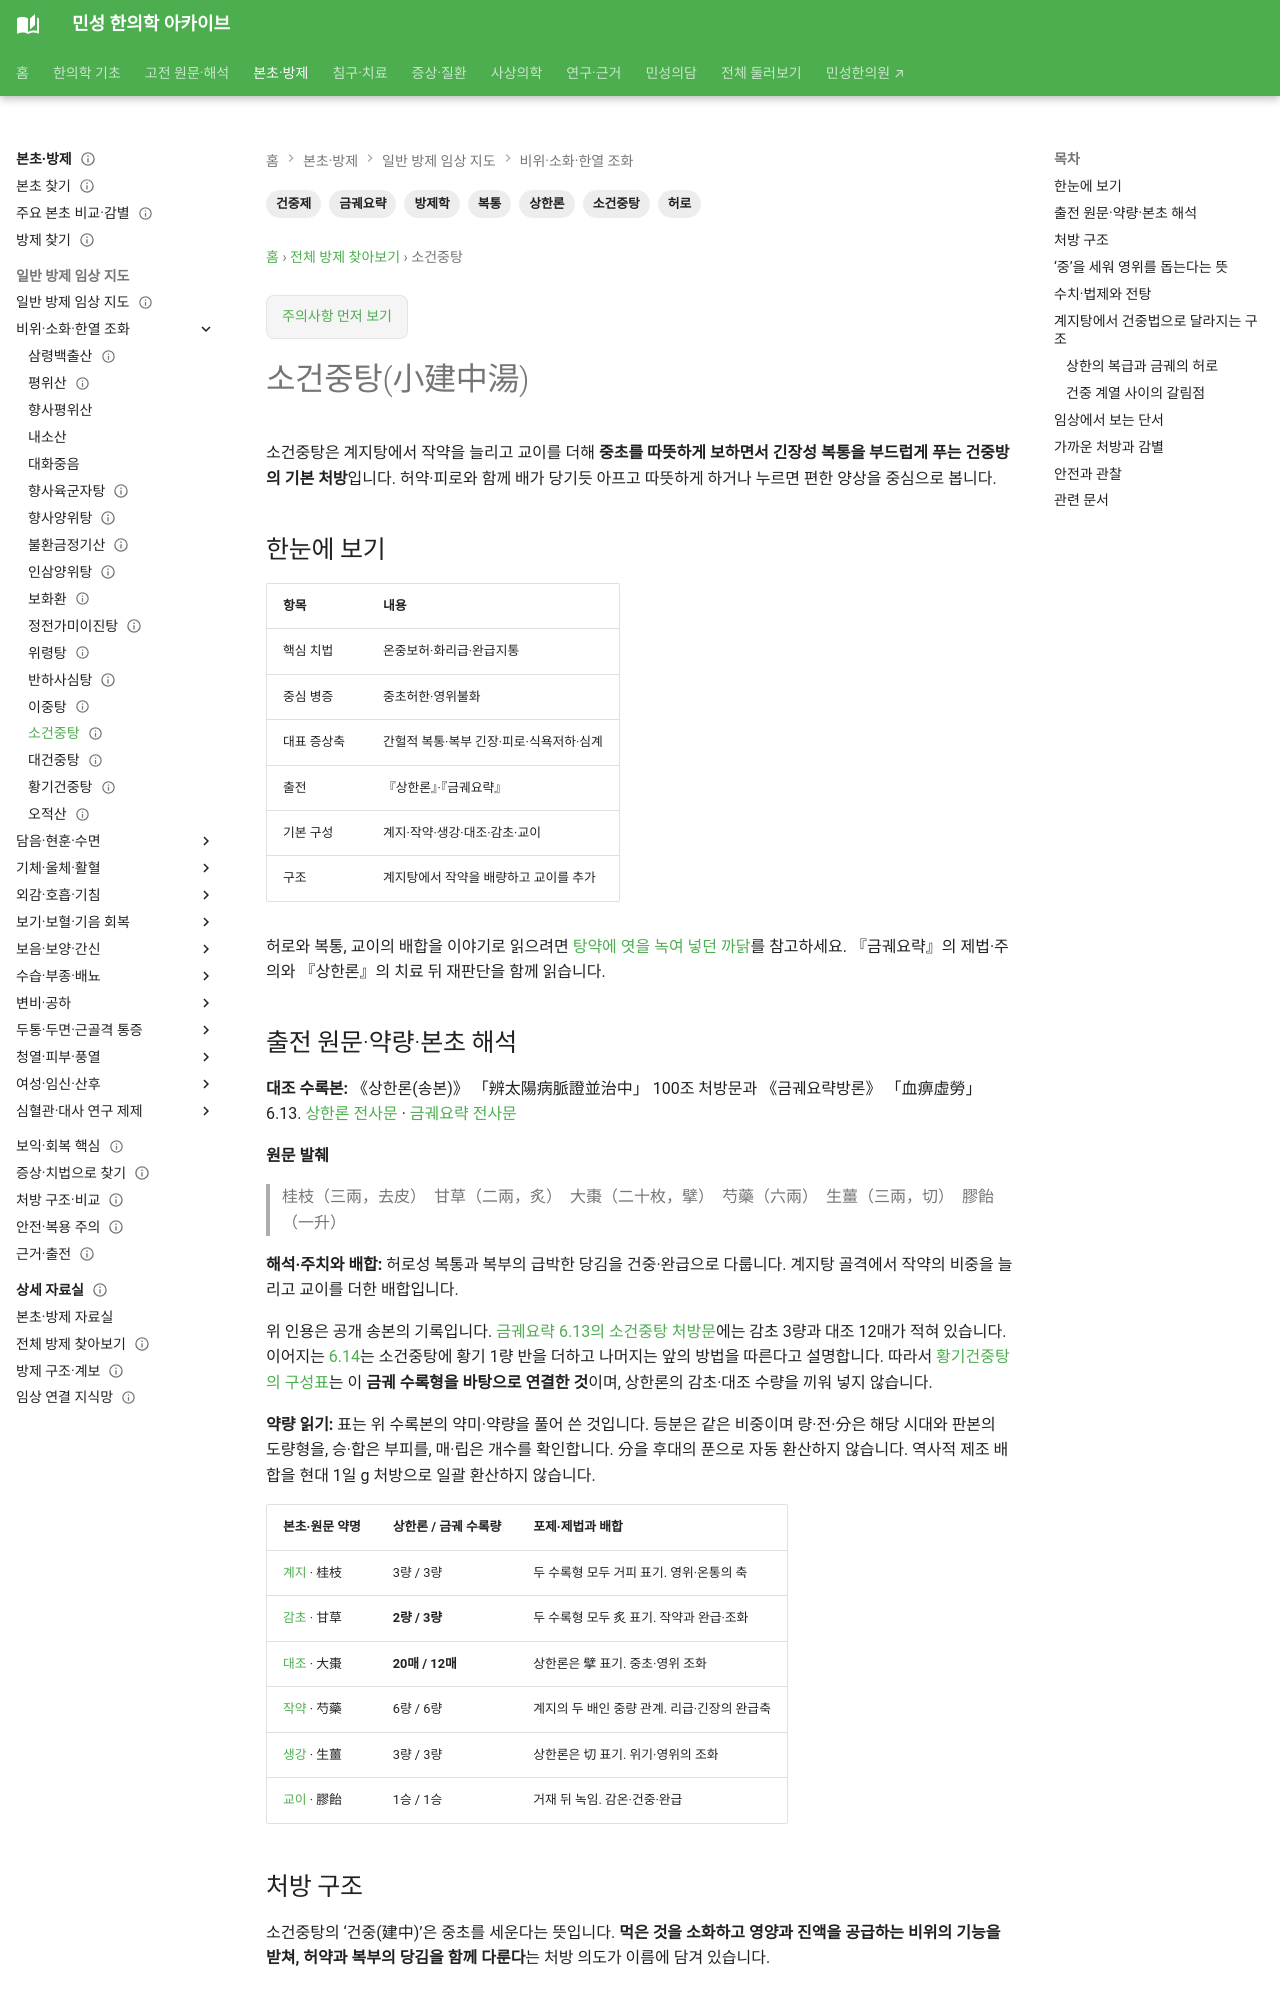

repository: joowon1111/minseong-korean-medicine-wiki · page: formulas/xiaojianzhong-tang/index.html · generator: mkdocs

---
title: 소건중탕(小建中湯)
description: 소건중탕의 건중 명칭, 우재경의 비위·영위 해석, 교이·작약 배합과 허로성 복통·건조·회복의 관계를 설명합니다.
tags: [방제학, 소건중탕, 상한론, 금궤요략, 허로, 복통, 건중제]
status: 검토완료
last_reviewed: 2026-09-16
---
# 소건중탕(小建中湯)

소건중탕은 계지탕에서 작약을 늘리고 교이를 더해 **중초를 따뜻하게 보하면서 긴장성 복통을 부드럽게 푸는 건중방의 기본 처방**입니다. 허약·피로와 함께 배가 당기듯 아프고 따뜻하게 하거나 누르면 편한 양상을 중심으로 봅니다.

## 한눈에 보기

| 항목 | 내용 |
|---|---|
| 핵심 치법 | 온중보허·화리급·완급지통 |
| 중심 병증 | 중초허한·영위불화 |
| 대표 증상축 | 간헐적 복통·복부 긴장·피로·식욕저하·심계 |
| 출전 | 『상한론』·『금궤요략』 |
| 기본 구성 | 계지·작약·생강·대조·감초·교이 |
| 구조 | 계지탕에서 작약을 배량하고 교이를 추가 |

허로와 복통, 교이의 배합을 이야기로 읽으려면 [탕약에 엿을 녹여 넣던 까닭](../classical-stories/abdominal-pain-malt-syrup.md)를 참고하세요. 『금궤요략』의 제법·주의와 『상한론』의 치료 뒤 재판단을 함께 읽습니다.

## 출전 원문·약량·본초 해석 {#source-dose-original}

**대조 수록본:** 《상한론(송본)》 「辨太陽病脈證並治中」 100조 처방문과 《금궤요략방론》 「血痹虛勞」 6.13. [상한론 전사문](https://jicheng.tw/tcm/book/傷寒論（宋本）/index.html) · [금궤요략 전사문](https://jicheng.tw/tcm/book/金匱要略方論/index.html)

**원문 발췌**

> 桂枝（三兩，去皮）　甘草（二兩，炙）　大棗（二十枚，擘）　芍藥（六兩）　生薑（三兩，切）　膠飴（一升）

**해석·주치와 배합:** 허로성 복통과 복부의 급박한 당김을 건중·완급으로 다룹니다. 계지탕 골격에서 작약의 비중을 늘리고 교이를 더한 배합입니다.

위 인용은 공개 송본의 기록입니다. [금궤요략 6.13의 소건중탕 처방문](../classics/jinkui-yaolue/chapters/blood-bi-deficiency.md#clause-06-013)에는 감초 3량과 대조 12매가 적혀 있습니다. 이어지는 [6.14](../classics/jinkui-yaolue/chapters/blood-bi-deficiency.md#clause-06-014)는 소건중탕에 황기 1량 반을 더하고 나머지는 앞의 방법을 따른다고 설명합니다. 따라서 [황기건중탕의 구성표](huangqi-jianzhong-tang.md#source-dose-original)는 이 **금궤 수록형을 바탕으로 연결한 것**이며, 상한론의 감초·대조 수량을 끼워 넣지 않습니다.

**약량 읽기:** 표는 위 수록본의 약미·약량을 풀어 쓴 것입니다. 등분은 같은 비중이며 량·전·分은 해당 시대와 판본의 도량형을, 승·합은 부피를, 매·립은 개수를 확인합니다. 分을 후대의 푼으로 자동 환산하지 않습니다. 역사적 제조 배합을 현대 1일 g 처방으로 일괄 환산하지 않습니다.

| 본초·원문 약명 | 상한론 / 금궤 수록량 | 포제·제법과 배합 |
|---|---|---|
| [계지](../herbs/cinnamon-twig.md) · 桂枝 | 3량 / 3량 | 두 수록형 모두 거피 표기. 영위·온통의 축 |
| [감초](../herbs/licorice.md) · 甘草 | **2량 / 3량** | 두 수록형 모두 炙 표기. 작약과 완급·조화 |
| [대조](../herbs/jujube-fruit.md) · 大棗 | **20매 / 12매** | 상한론은 擘 표기. 중초·영위 조화 |
| [작약](../herbs/white-peony.md) · 芍藥 | 6량 / 6량 | 계지의 두 배인 중량 관계. 리급·긴장의 완급축 |
| [생강](../herbs/fresh-ginger.md) · 生薑 | 3량 / 3량 | 상한론은 切 표기. 위기·영위의 조화 |
| [교이](../herbs/maltose.md) · 膠飴 | 1승 / 1승 | 거재 뒤 녹임. 감온·건중·완급 |
